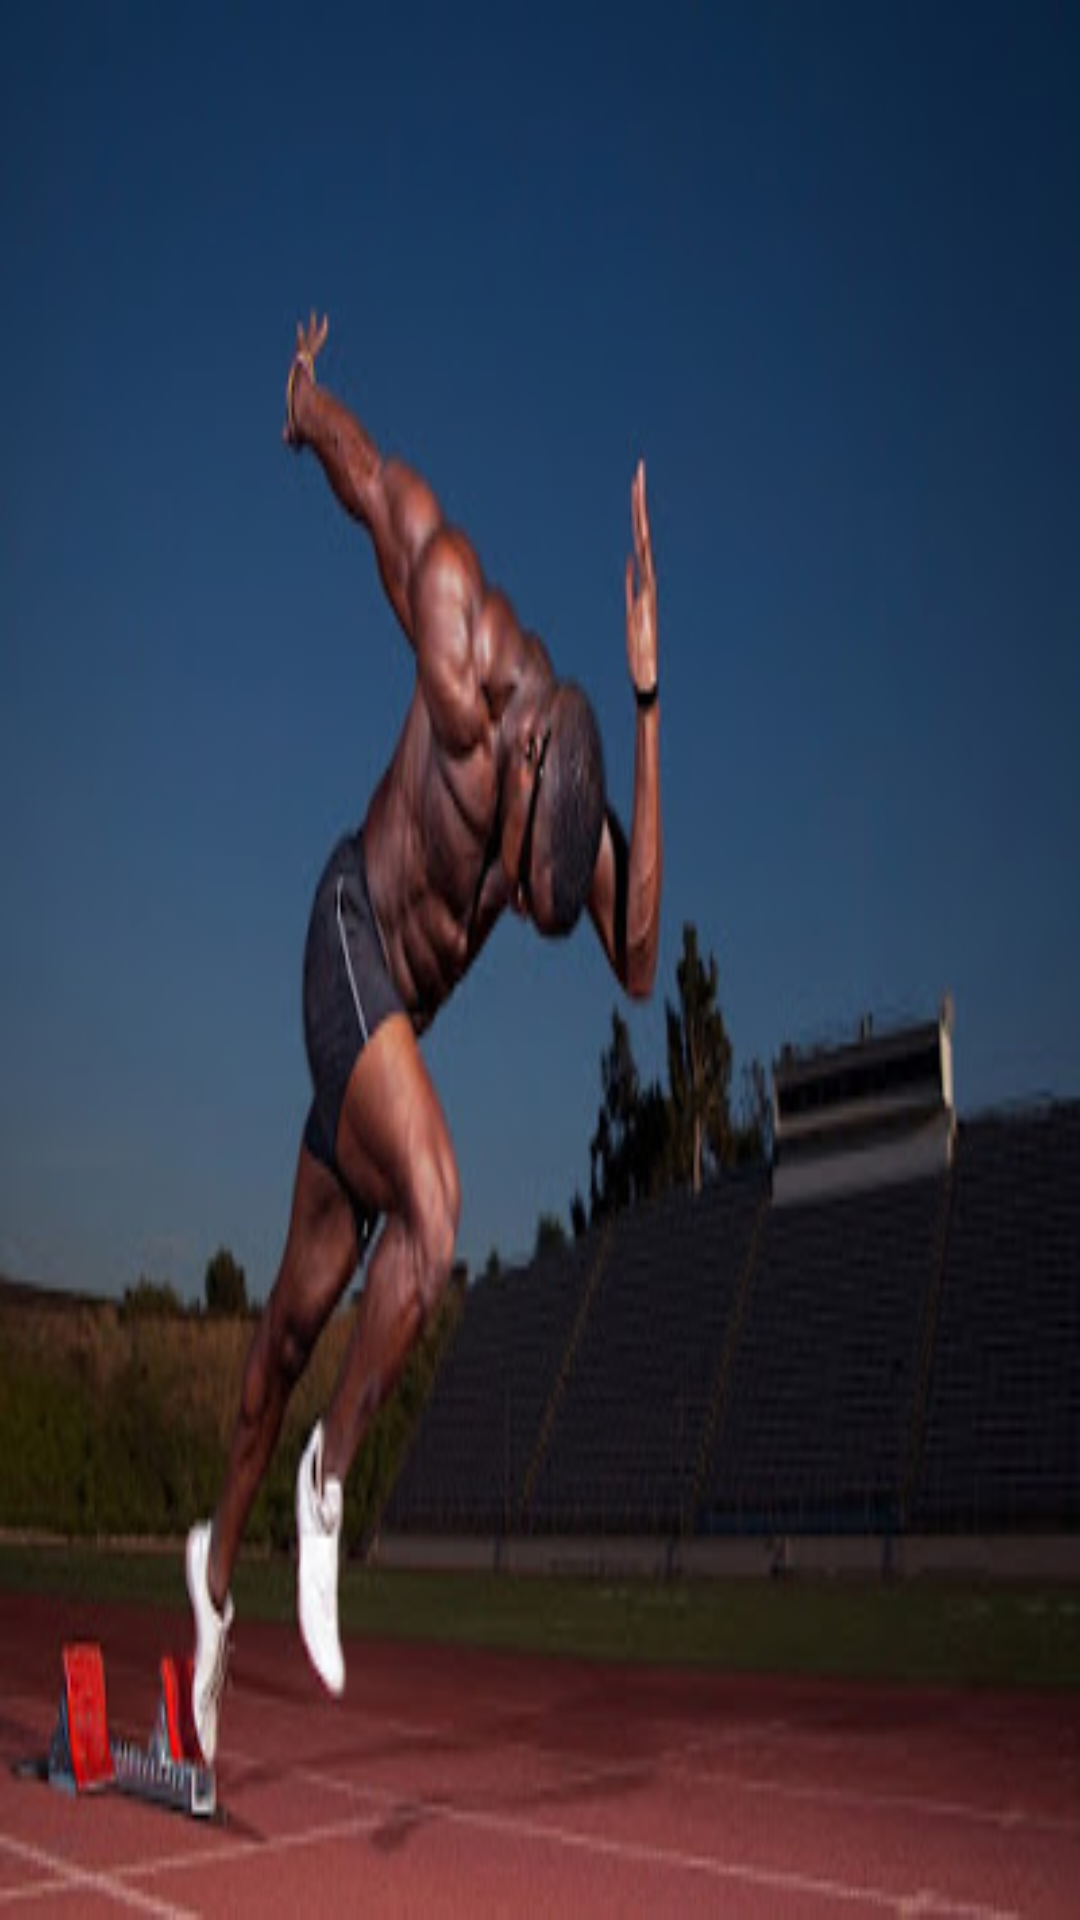

The Android layout XML behind this screen, and the referenced resources:
<!-- AndroidManifest.xml: application theme orangeWithActionBar -->
<!-- res/layout/nav_header_main.xml -->
<?xml version="1.0" encoding="utf-8"?>
<LinearLayout xmlns:android="http://schemas.android.com/apk/res/android"
    xmlns:app="http://schemas.android.com/apk/res-auto"
    android:layout_width="match_parent"
    android:layout_height="@dimen/nav_header_height"
    android:background="@drawable/running"
    android:gravity="bottom"
    android:orientation="vertical"
    android:paddingBottom="@dimen/activity_vertical_margin"
    android:paddingLeft="@dimen/activity_horizontal_margin"
    android:paddingRight="@dimen/activity_horizontal_margin"
    android:paddingTop="@dimen/activity_vertical_margin"
    android:theme="@style/ThemeOverlay.AppCompat.Dark">

    

     />

</LinearLayout>
<!-- resources referenced by this layout -->
<resources>
  <!-- drawable running: jpg bitmap (drawable, 21066 bytes) -->
  <style name="orangeWithActionBar" parent="Theme.AppCompat.Light.DarkActionBar">
          <item name="colorPrimary">@color/orange500</item>
          <item name="colorPrimaryDark">@color/orange700</item>
          <item name="android:windowBackground">@color/orange100</item>
          <item name="android:textColor">@color/purple500</item>
          <item name="android:textStyle">italic</item>
      </style>
  <color name="orange500">#FF9800</color>
  <color name="orange700">#F57C00</color>
  <color name="orange100">#FFE0B2</color>
  <color name="purple500">#9C27B0</color>
</resources>
